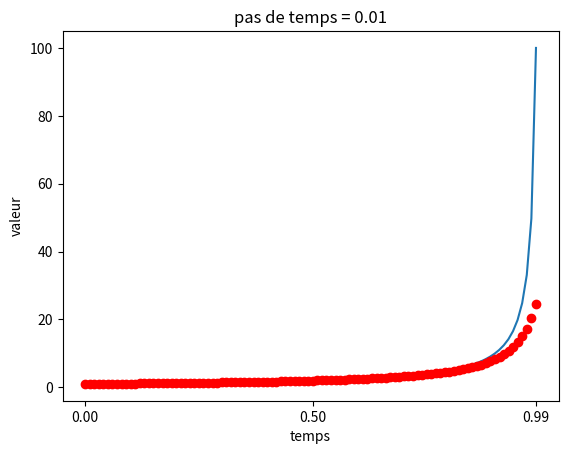

This figure's Python source:
#-------------------------------------------------
# [redacted]
#   Sous Linux, executer avec 'python EDO.py'
#------------------------------------------------- 

import matplotlib.pyplot as plt
import numpy as np

#------------ parametres d'integration ----------
x = 1.           # condition initiale
Time = 0.99      # temps d'integration
dt = 0.01        # pas de temps
tol = 1e-10      # tolerance dans convergence des methodes implicites
max_iter = 100   # nb maximal d'iterations pour point fixe methodes implicites

#------------ choix du champs de force ----------

def force(x):
  ff = x**2
  return ff

#------------- constantes derivees et variables locales ----------
nb_steps = int(np.floor(Time*1./dt))  # nb pas d'integration, tronques a la partie entiere
time = 0.
mean_iter = 0.

#---------- trace de la trajectoire de reference (quand elle existe) --------
fig, ax = plt.subplots()
Nref = 100
y = np.linspace(0,Time,nb_steps)
z = np.zeros(nb_steps)
for i in range(0,nb_steps):
  z[i] = 1./(1-y[i]) 
ax.plot(y,z)

#------- boucle d'integration ---------------
t = np.linspace(0,Time,nb_steps+1)
sol = np.zeros(nb_steps+1)

t[0] = 0.
sol[0] = x

for i in range(1,nb_steps+1):

  # incrementation du temps
  time = time + dt 

  #--- schema numerique choisi ---
  # Euler explicite
  x  = x + dt*force(x)
  # Heun
  # x = ...
  # Euler implicite
  # x = ... 

  # aquisition pour graphique
  sol[i] = x
  t[i] = time 

#---- verification temps d'integration ; l'instruction **"0.3f" % number** permet d'afficher seulement 3 decimales ----
print('Temps integration:',Time,"%0.3f" % (dt*nb_steps),"%0.3f" % time)

#------ erreur ---------
xref = 1./(1-Time) 
print('Erreur au temps final',abs(x-xref))

#--- trace solution numerique ---
ax.plot(t,sol,'ro')
ax.set_xticks([0,0.5,0.99])
ax.set_title('pas de temps = '+str(dt))
ax.set_xlabel('temps')
ax.set_ylabel('valeur')
plt.show()


